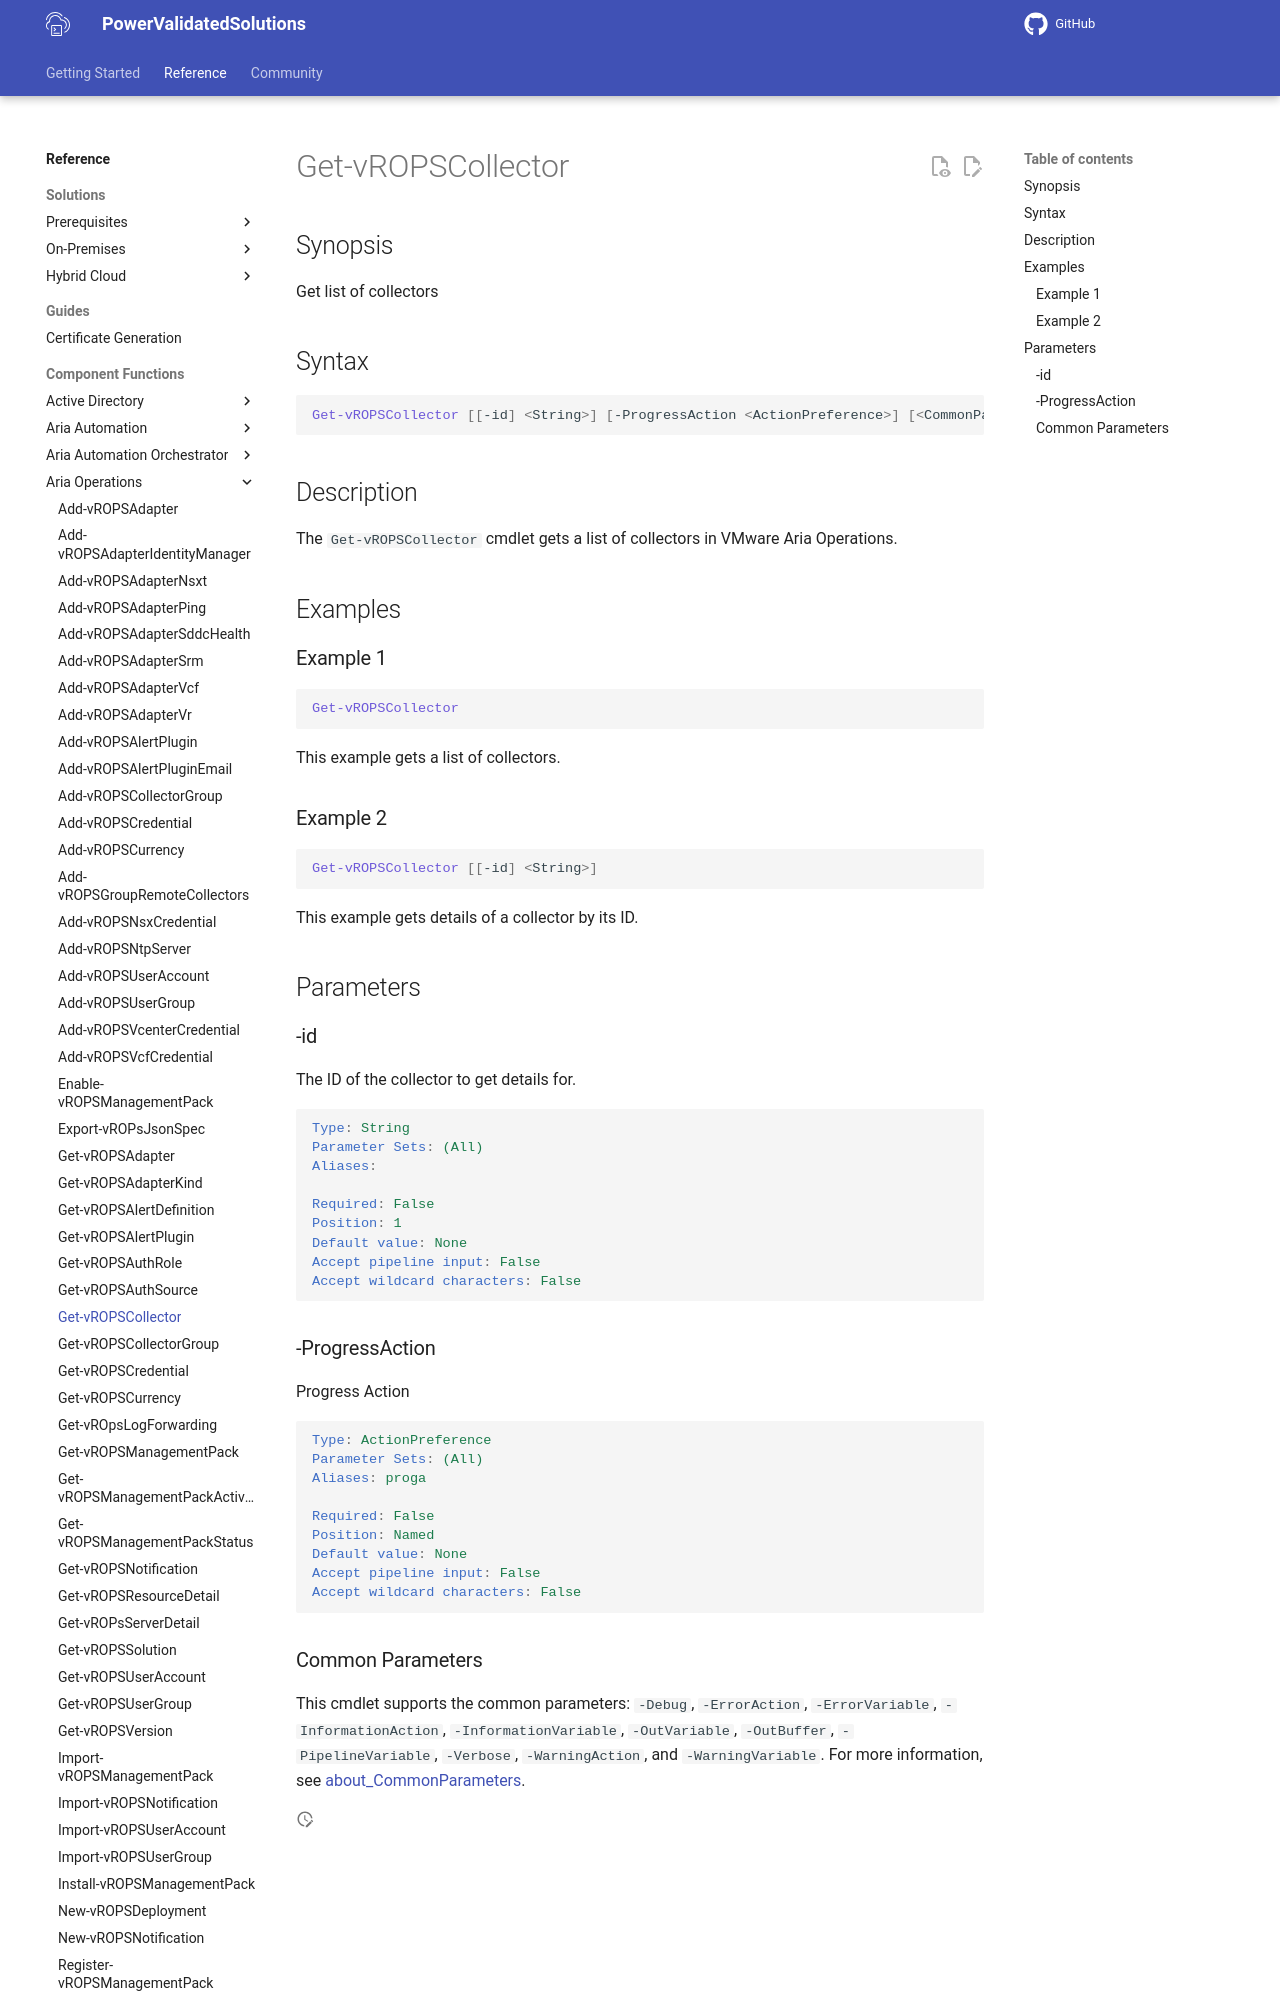

repository: vmware/power-validated-solutions-for-cloud-foundation · page: documentation/functions/aria-suite/aria-operations/Get-vROPSCollector/index.html · generator: mkdocs

# Get-vROPSCollector

## Synopsis

Get list of collectors

## Syntax

```powershell
Get-vROPSCollector [[-id] <String>] [-ProgressAction <ActionPreference>] [<CommonParameters>]
```

## Description

The `Get-vROPSCollector` cmdlet gets a list of collectors in VMware Aria Operations.

## Examples

### Example 1

```powershell
Get-vROPSCollector
```

This example gets a list of collectors.

### Example 2

```powershell
Get-vROPSCollector [[-id] <String>]
```

This example gets details of a collector by its ID.

## Parameters
